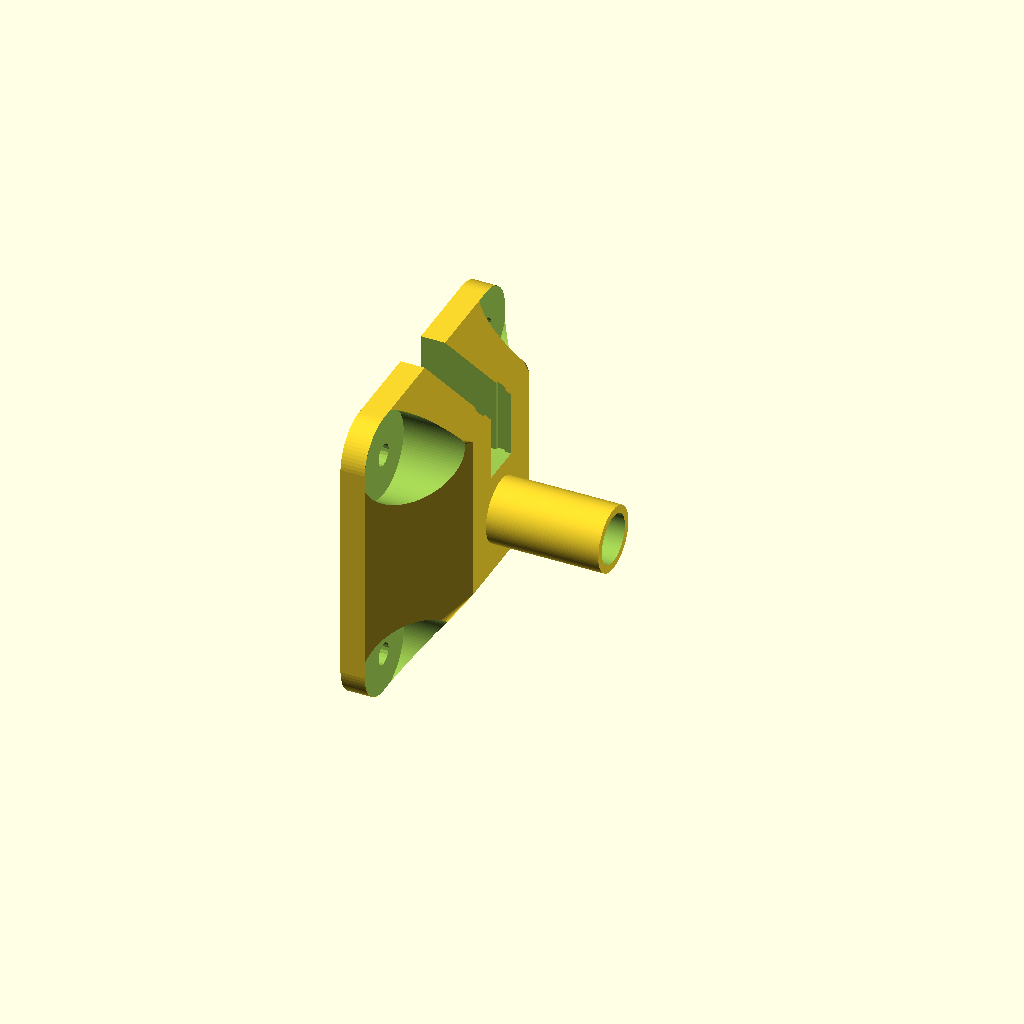
Cell 1: the model at its default parameters.
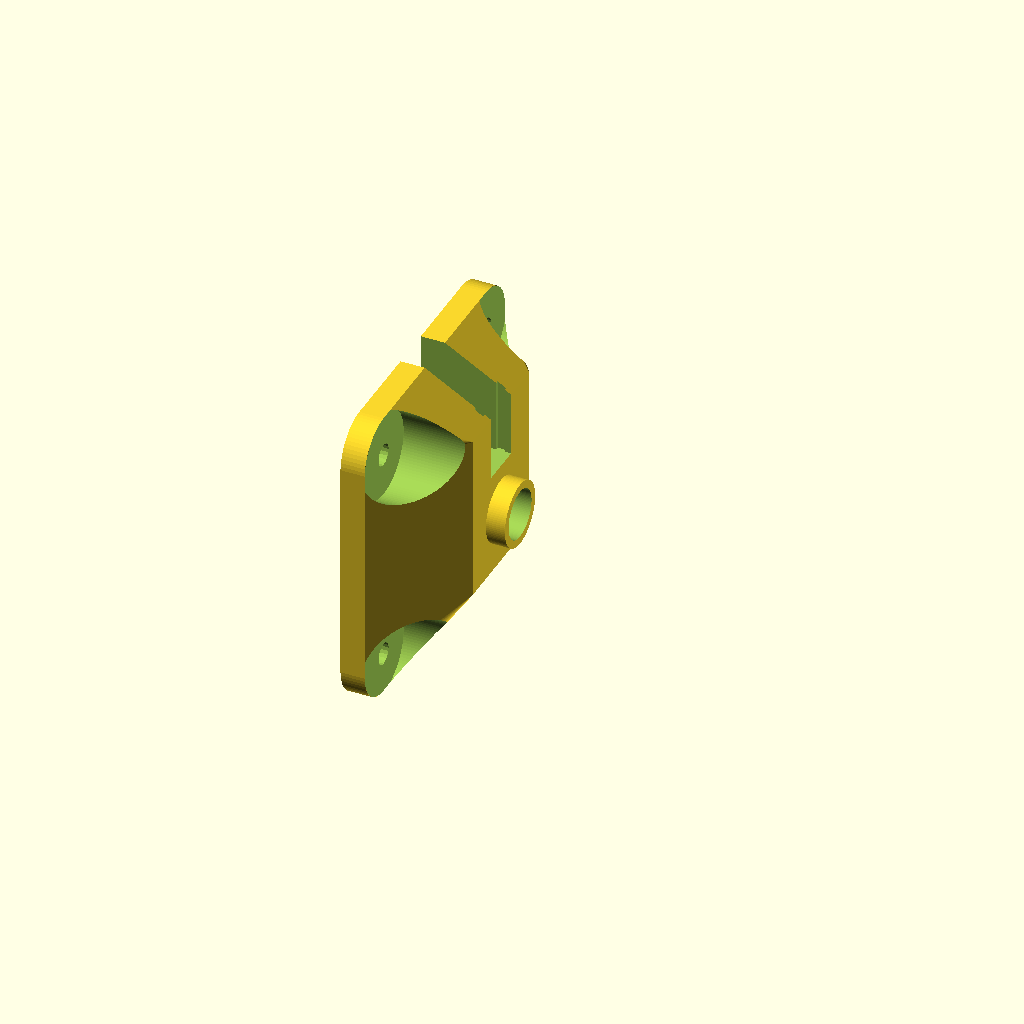
Cell 2: the same model with rotor_shaft_angle = 20.
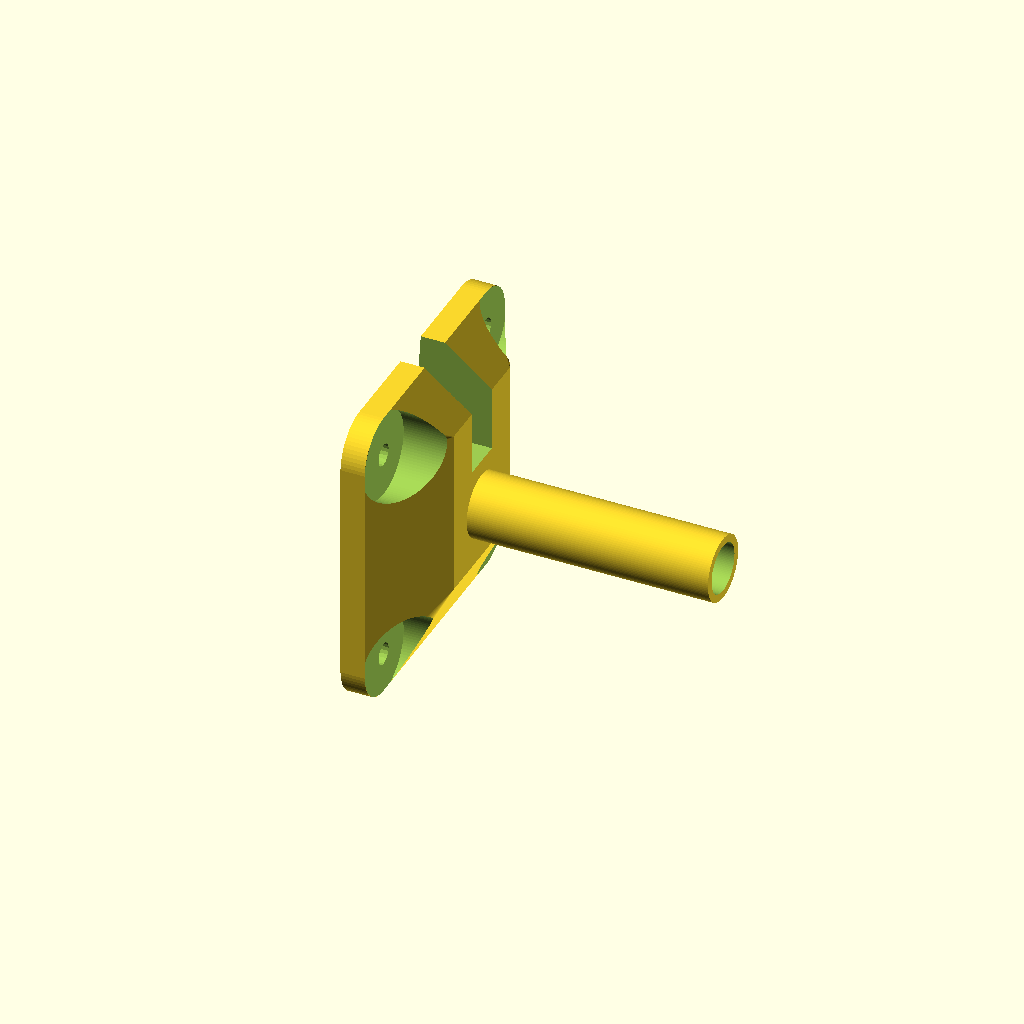
Cell 3: rod_size = 16 (everything else at default).
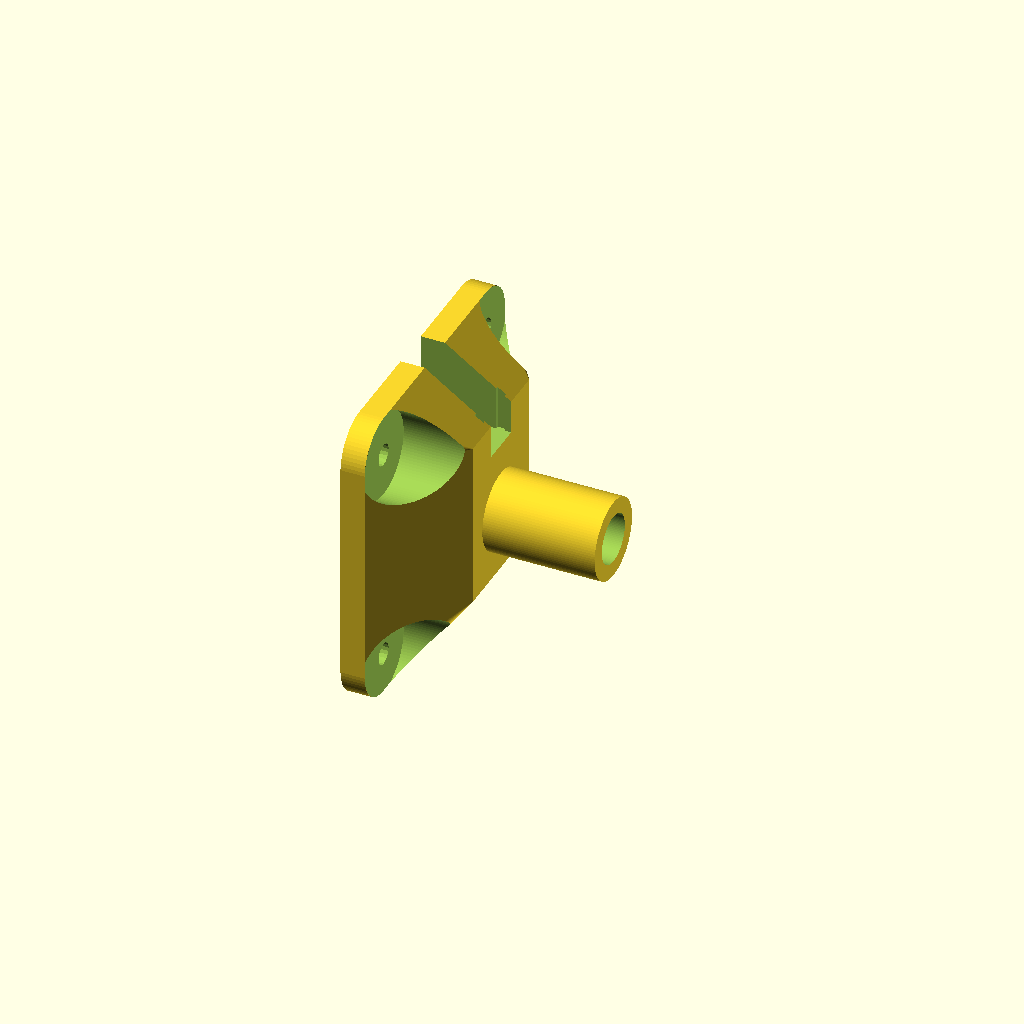
Cell 4: Bwall = 3.2 (everything else at default).
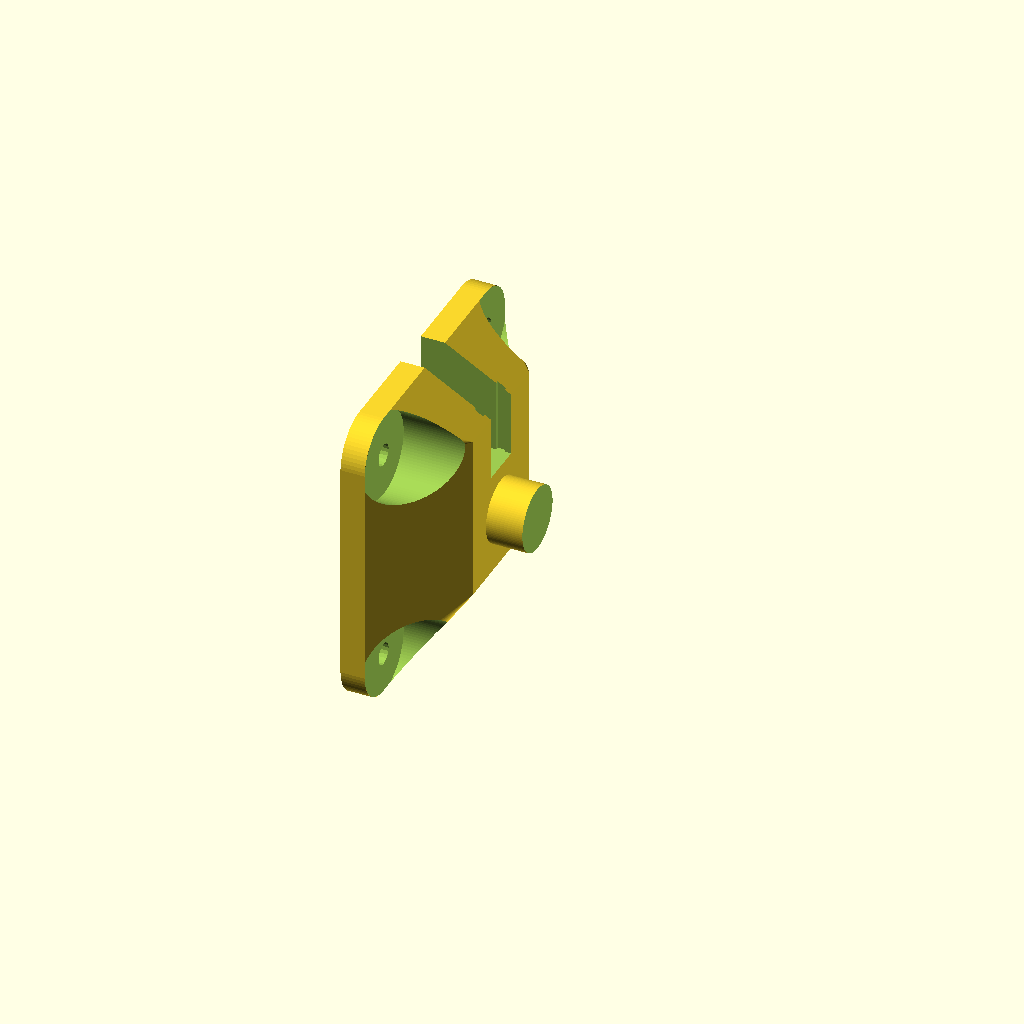
Cell 5 — bearing_inner_diameter set to 14, the other parameters unchanged.
One fixed orthographic camera (rotation 55°, 0°, 25°; colour scheme Cornfield) for every cell.
OpenSCAD source file cad/src/TF_G2_rotor_adapter.scad:
include <../parameters.scad>
use <./lib/rotor_joint.scad>

$fn = 100;

space = 1; // parametr z dilu 1002, rika tloustku steny

rotor_shaft_angle = 10;

rod_size = 8; // delka hrany sloupku
Bwall = 1.6; // wall around bearing

BaseThickness = 0;
BaseBoldDiameter = M3_screw_diameter;
BaseBoldHeadDiameter = M3_nut_diameter + 0.5;
BaseBoldHeadHeight = M3_nut_height;

bearing_inner_diameter = 7;

// nastaveni delek tahel
rod_x_dist = 30;

rod_y_distance = rod_x_dist*2 - 3*2; // 3 je delka kuloveho cepu
rod_x_distance = rod_x_dist - rod_size/2 - BaseThickness - M3_screw_diameter/2 - space;

TFPROBE01_PCB_thickness = 1.8;
TFPROBE01_PCB_width = 10.2;
TFPROBE01_sensor_height = 1.1;

module TF_G2_rotor_adapter(){

    // Vypocet uhlu
    rotor_plane_space = 7+3; // Vzdalenost od loziska k rovine rotoru (je to predevsim vzdalenost dvou maticek)

    bearing_shaft_shift = ((rod_size/2 + BaseThickness + M3_screw_diameter/2 + space)/tan(rotor_shaft_angle)) - bearing_shaft_length - rotor_plane_space;

    translate([0, 0, -bearing_outer_diameter/2 - Bwall])
    difference(){
    union(){
        translate([-rod_size/2, 0, bearing_outer_diameter/2 + Bwall]) rotate([0, 90, 0])
        cylinder(d = bearing_outer_diameter + Bwall*2, h = bearing_shaft_length + bearing_shaft_shift + rod_size/2);
        
        
        difference() {
            hull() {
                translate([-rod_size/2-7, -12.5, -BaseThickness-5])
                cube([bearing_outer_diameter+5, 25, 35]);
                
                translate([-12, 0, bearing_outer_diameter/2 + Bwall])
                rotate([0, 90, 0])
                rotor_joint_plate(thickness=5);
            }
            
            translate([-14.5, 0, bearing_outer_diameter/2 + Bwall])
            rotate([0, 90, 0])
            rotor_joint_holes(2,10);
        }
    }


    // Zapusteni pro loziska
    translate([bearing_shaft_shift + bearing_shaft_length - bearing_shaft_length + bearing_thickness - 100, 0, bearing_outer_diameter/2 + Bwall])
        rotate([0, 90, 0])
            cylinder(d = bearing_outer_diameter, h = 100);

    translate([bearing_shaft_shift + bearing_shaft_length - bearing_shaft_length + bearing_thickness + layer_thickness, 0, bearing_outer_diameter/2 + Bwall])
        rotate([0, 90, 0])
            cylinder(d = bearing_inner_diameter, h = 100);

    translate([bearing_shaft_shift + bearing_shaft_length - bearing_thickness, 0, bearing_outer_diameter/2 + Bwall])
        rotate([0, 90, 0])
            cylinder(d = bearing_outer_diameter, h = bearing_thickness + 0.1 + 100);

    translate([-9/2-11, -9/2, bearing_outer_diameter + Bwall*4])
        cube([20,9,rod_y_distance]);

    // TFPROBE01 RPM sensor
    translate([-TFPROBE01_PCB_thickness + rod_size/2 - TFPROBE01_sensor_height , -TFPROBE01_PCB_width/2, bearing_outer_diameter + Bwall*4])
    cube([TFPROBE01_PCB_thickness, TFPROBE01_PCB_width, rod_y_distance]);

    }
}

TF_G2_rotor_adapter();
Parameter table extracted from the source (name, type, default, range or options):
space: number, default 1
rotor_shaft_angle: number, default 10
rod_size: number, default 8
Bwall: number, default 1.6
BaseThickness: number, default 0
bearing_inner_diameter: number, default 7
rod_x_dist: number, default 30
TFPROBE01_PCB_thickness: number, default 1.8
TFPROBE01_PCB_width: number, default 10.2
TFPROBE01_sensor_height: number, default 1.1
